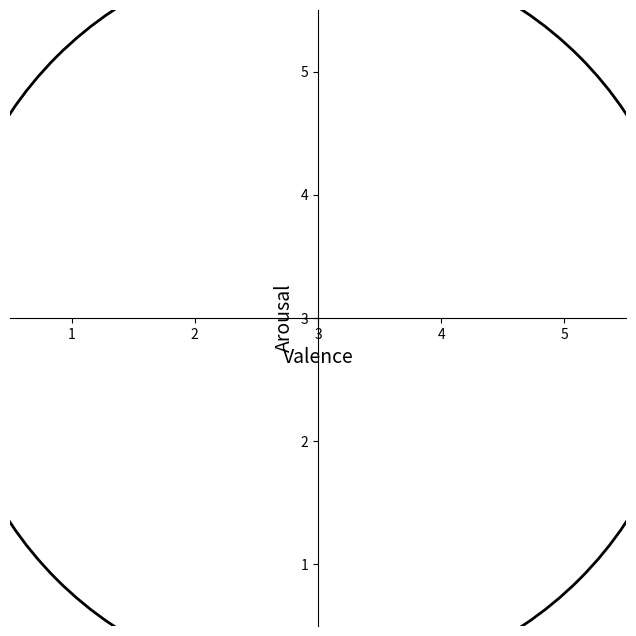

Write the Python code that produced this figure.
import matplotlib.pyplot as plt
import numpy as np
import matplotlib.animation as animation
from matplotlib.patches import Circle
import time

# Set up the figure and axis
fig, ax = plt.subplots(figsize=(8, 8))

# Set the radius and create the circle
radius = 3
circle = Circle((3, 3), radius, fill=False, color='black', linewidth=2)
ax.add_patch(circle)

# Set limits and aspect ratio
ax.set_xlim(0.5, 5.5)
ax.set_ylim(0.5, 5.5)
ax.set_aspect('equal')

# Adjust the spines to cross at (3,3)
ax.spines['left'].set_position(('data', 3))
ax.spines['bottom'].set_position(('data', 3))
ax.spines['right'].set_color('none')
ax.spines['top'].set_color('none')

# Set labels
ax.set_xlabel('Valence', fontsize=14)
ax.set_ylabel('Arousal', fontsize=14)

# Define colormaps for each quadrant
quadrant_cmaps = {
    'Q1': plt.cm.Greens,
    'Q2': plt.cm.Reds,
    'Q3': plt.cm.Blues,
    'Q4': plt.cm.Purples
}

# Initialize variables
num_points = 200
interval_ms = 20  # Interval between frames in milliseconds
frames_per_cycle = int(4000 / interval_ms)  # Number of frames per 4-second cycle
start_time = time.time()

# Generate initial random data
valence, arousal = np.random.randint(1, 5, 2)
valences = np.random.normal(valence, 0.25, num_points)
arousals = np.random.normal(arousal, 0.25, num_points)
positions = np.column_stack((valences, arousals))
current_frame = 0

# Function to determine color based on quadrant
def get_cmap(v, a):
    if v > 3 and a > 3:
        return quadrant_cmaps['Q1']
    elif v < 3 and a > 3:
        return quadrant_cmaps['Q2']
    elif v < 3 and a < 3:
        return quadrant_cmaps['Q3']
    elif v > 3 and a < 3:
        return quadrant_cmaps['Q4']
    else:
        return plt.cm.Greys  # For points on the axis

# Animation function
def animate(frame):
    global valence, arousal, valences, arousals, positions, start_time, current_frame
    
    # Update current frame
    current_frame = frame % frames_per_cycle

    # Check if 4 seconds have passed to update initial coordinates
    if current_frame == 0:
        # Generate new initial random data
        valence, arousal = np.random.randint(1, 5, 2)
        valences = np.random.normal(valence, 0.25, num_points)
        arousals = np.random.normal(arousal, 0.25, num_points)
        positions = np.column_stack((valences, arousals))
    
    # Clear the axis but keep the circle and spines
    plt.cla()
    ax.add_patch(circle)

    ax.set_xlabel('Valence', fontsize=14, loc = 'left')
    ax.set_ylabel('Arousal', fontsize=14, loc = 'bottom')

    # Get positions up to current frame
    idx = current_frame % num_points
    current_positions = positions[:idx+1]
    v, a = positions[idx]

    # Calculate distances for dynamic sizing
    distances = np.sqrt((current_positions[:, 0] - 3)**2 + (current_positions[:, 1] - 3)**2)
    sizes = (1.5 - distances) * 200
    sizes = np.clip(sizes, 50, 200)

    # Determine colors based on quadrants
    colors = []
    for idx in range(len(current_positions)):
        cmap = get_cmap(current_positions[idx, 0], current_positions[idx, 1])
        color = cmap(0.6)  # Use a consistent shade
        colors.append(color)

    # Fading effect
    alphas = np.linspace(0.2, 1, len(current_positions))
    colors = np.array(colors)
    colors[:, -1] = alphas  # Set alpha channel

    # Plot the points
    ax.scatter(current_positions[:, 0], current_positions[:, 1], s=sizes, color=colors, edgecolors='none')

    # Highlight the current point
    cmap = get_cmap(v, a)
    ax.scatter(v, a, s=sizes[-1], color=cmap(0.9), edgecolors='black', linewidths=1)

    # Set the title with current valence and arousal
    ax.set_title(f'Valence: {valence}, Arousal: {arousal}', fontsize=16)

    # Ensure spines remain at (3,3)
    ax.spines['left'].set_position(('data', 3))
    ax.spines['bottom'].set_position(('data', 3))

    plt.tight_layout()
    # Set grid
    # ax.grid(True, which='both', linestyle='--', linewidth=0.5)

# Create animation
ani = animation.FuncAnimation(fig, animate, frames=100000, interval=interval_ms, repeat=True)

# Show the plot
plt.show()